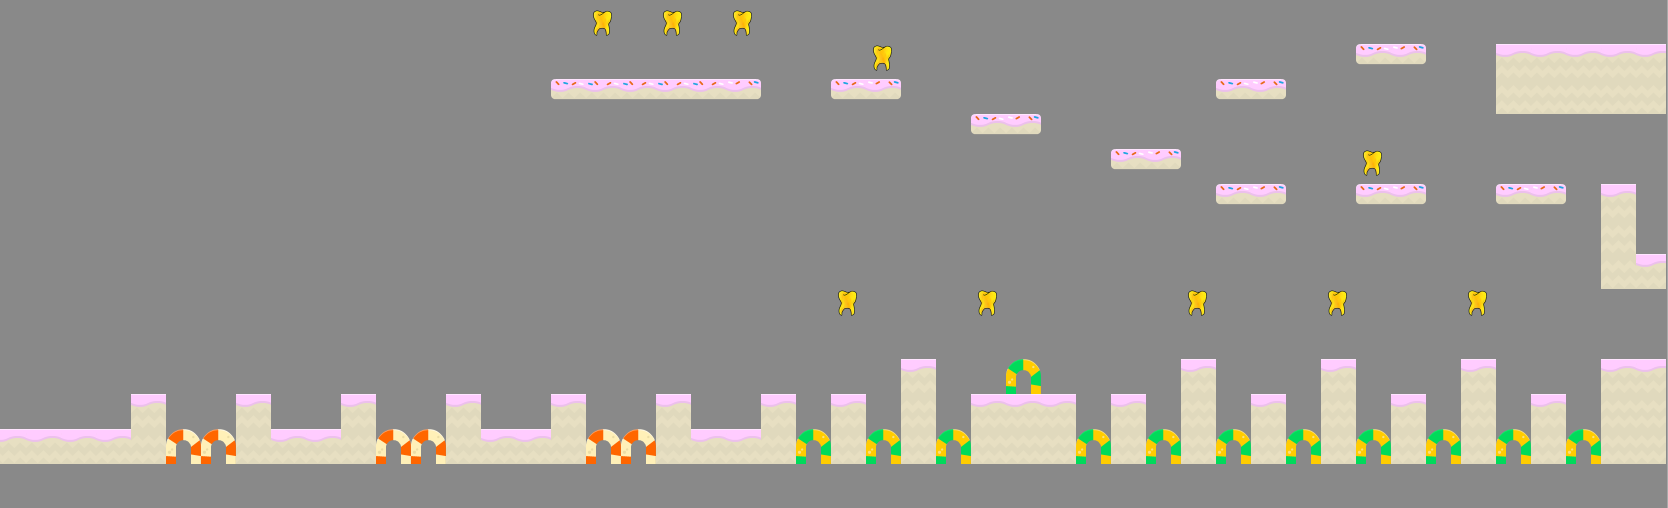

The table this chart was drawn from, first rows:
-1, -1, -1, -1, -1, -1, -1, -1, -1, -1, -1, -1, -1, -1, -1, -1, -1, -1, -1, -1, -1, -1, -1, -1
-1, -1, -1, -1, -1, -1, -1, -1, -1, -1, -1, -1, -1, -1, -1, -1, -1, -1, -1, -1, -1, -1, -1, -1
-1, -1, -1, -1, -1, -1, -1, -1, -1, -1, -1, -1, -1, -1, -1, -1, -1, 12, -1, 12, -1, 12, -1, -1
-1, -1, -1, -1, -1, -1, -1, -1, -1, -1, -1, -1, -1, -1, -1, -1, -1, -1, -1, -1, -1, -1, -1, -1
-1, -1, -1, -1, -1, -1, -1, -1, -1, -1, -1, -1, -1, -1, -1, -1, 11, 24, 24, 24, 24, 25, -1, -1
-1, -1, -1, -1, -1, -1, -1, -1, -1, -1, -1, -1, -1, -1, -1, -1, -1, -1, -1, -1, -1, -1, -1, -1
-1, -1, -1, -1, -1, -1, -1, -1, -1, -1, -1, -1, -1, -1, -1, -1, -1, -1, -1, -1, -1, -1, -1, -1
-1, -1, -1, -1, -1, -1, -1, -1, -1, -1, -1, -1, -1, -1, -1, -1, -1, -1, -1, -1, -1, -1, -1, -1
-1, -1, -1, -1, -1, -1, -1, -1, -1, -1, -1, -1, -1, -1, -1, -1, -1, -1, -1, -1, -1, -1, -1, -1
-1, -1, -1, -1, -1, -1, -1, -1, -1, -1, -1, -1, -1, -1, -1, -1, -1, -1, -1, -1, -1, -1, -1, -1
-1, -1, -1, -1, -1, -1, -1, -1, -1, -1, -1, -1, -1, -1, -1, -1, -1, -1, -1, -1, -1, -1, -1, -1
-1, -1, -1, -1, -1, -1, -1, -1, -1, -1, -1, -1, -1, -1, -1, -1, -1, -1, -1, -1, -1, -1, -1, -1
-1, -1, -1, -1, -1, -1, -1, -1, -1, -1, -1, -1, -1, -1, -1, -1, -1, -1, -1, -1, -1, -1, -1, -1
-1, -1, -1, -1, 3, -1, -1, 3, -1, -1, 3, -1, -1, 3, -1, -1, 3, -1, -1, 3, -1, -1, 3, -1
3, 3, 3, 3, 16, 96, 96, 16, 3, 3, 16, 96, 96, 16, 3, 3, 16, 96, 96, 16, 3, 3, 16, 93
